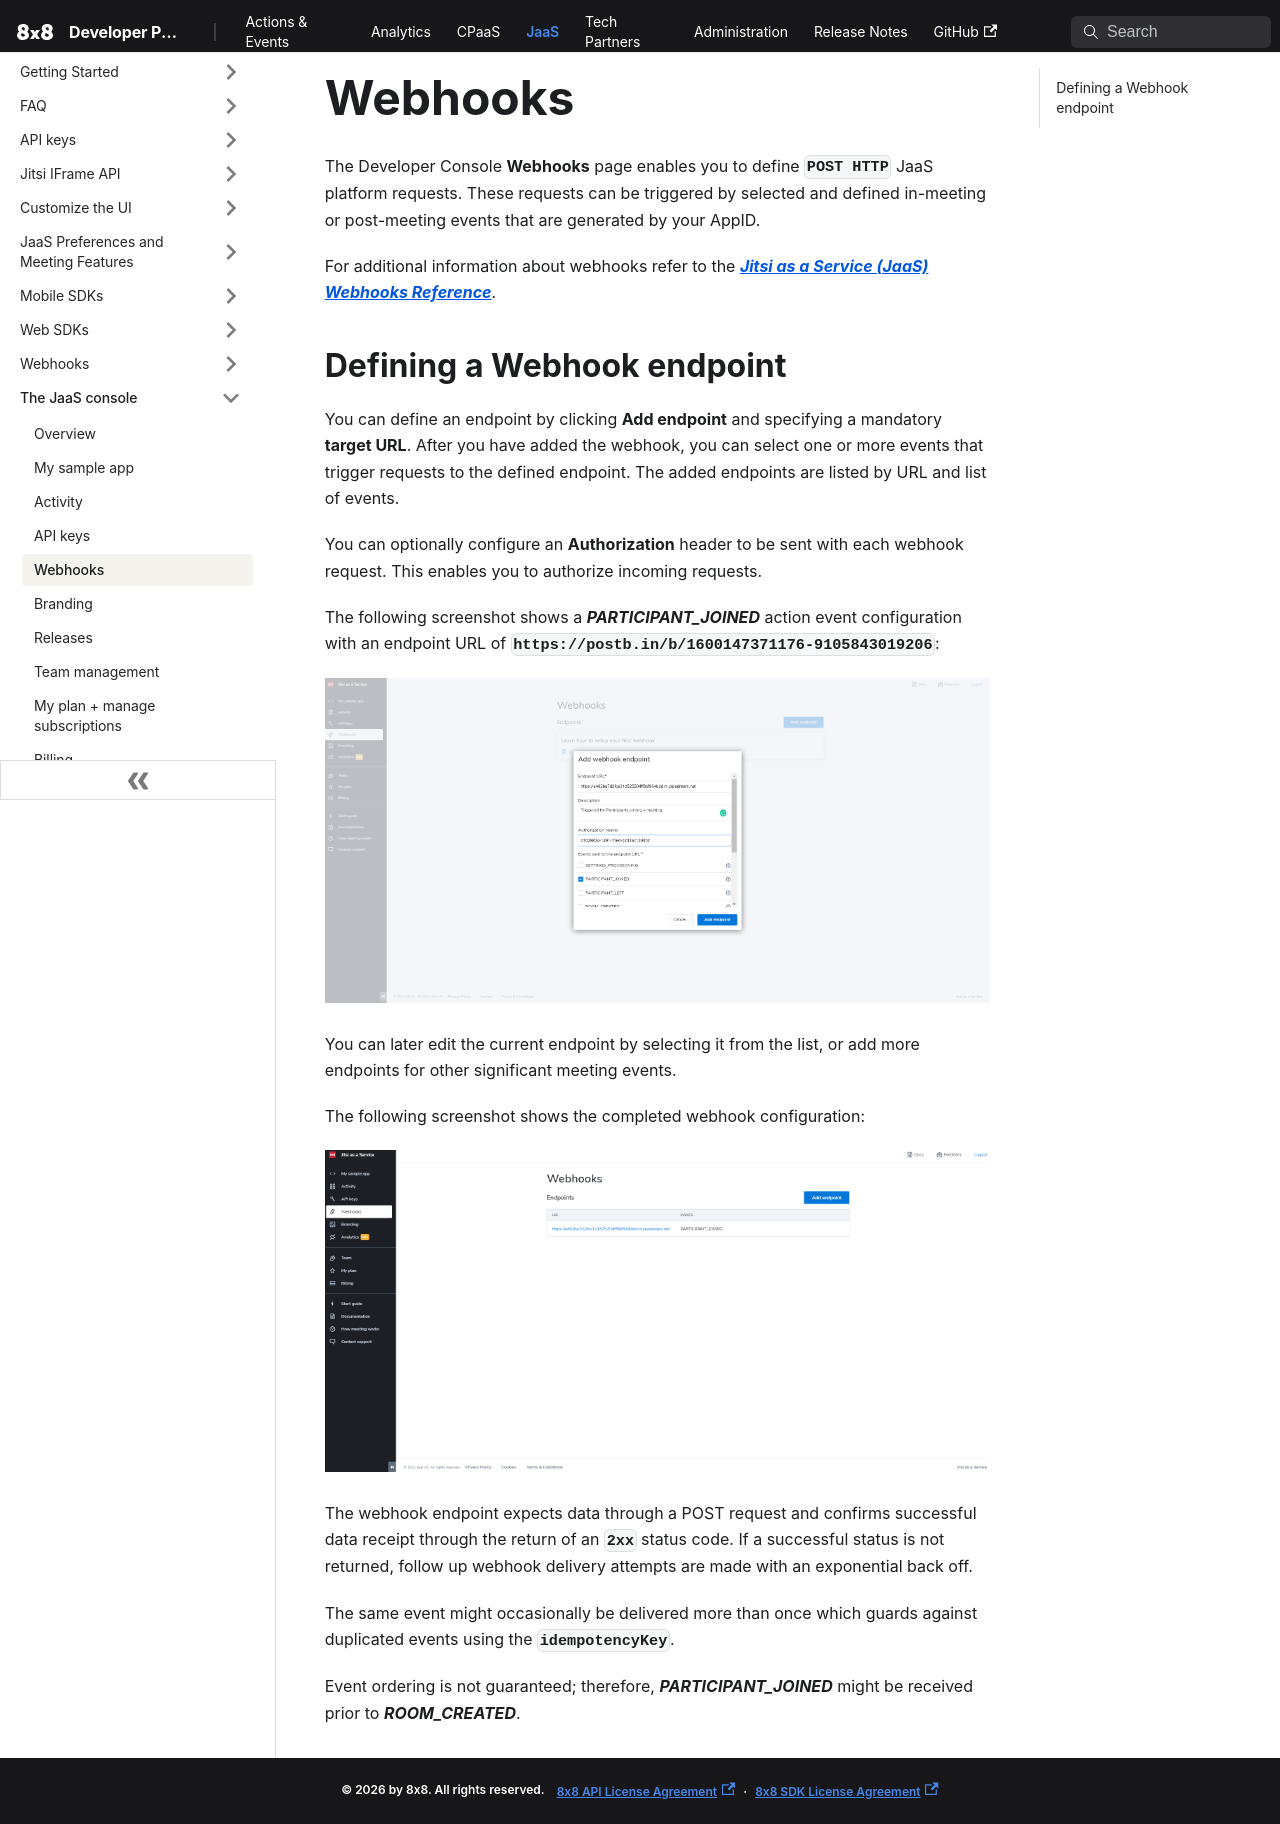

repository: 8x8Cloud/public-developer-docs · page: jaas/docs/jaas-console-webhooks/index.html · generator: docusaurus

# Webhooks

The Developer Console **Webhooks** page enables you to define **`POST HTTP`** JaaS platform requests. These requests can be triggered by selected and defined in-meeting or post-meeting events that are generated by your AppID.

For additional information about webhooks refer to the [***Jitsi as a Service (JaaS) Webhooks Reference***](/jaas/docs/webhooks-overview).

## Defining a Webhook endpoint

You can define an endpoint by clicking **Add endpoint** and specifying a mandatory **target URL**. After you have added the webhook, you can select one or more events that trigger requests to the defined endpoint. The added endpoints are listed by URL and list of events.

You can optionally configure an **Authorization** header to be sent with each webhook request. This enables you to authorize incoming requests.

The following screenshot shows a ***PARTICIPANT_JOINED*** action event configuration with an endpoint URL of **`https://postb.in/b/1600147371176-9105843019206`**:

![add webhooks](../images/275be1d-add_webhooks.png "add_webhooks.png")

You can later edit the current endpoint by selecting it from the list, or add more endpoints for other significant meeting events.

The following screenshot shows the completed webhook configuration:

![webhook added](../images/5dd032a-webhook_added.png "webhook_added.png")

The webhook endpoint expects data through a POST request and confirms successful data receipt through the return of an **`2xx`** status code. If a successful status is not returned, follow up webhook delivery attempts are made with an exponential back off.

The same event might occasionally be delivered more than once which guards against duplicated events using the **`idempotencyKey`**.

Event ordering is not guaranteed; therefore, ***PARTICIPANT_JOINED*** might be received prior to ***ROOM_CREATED***.
